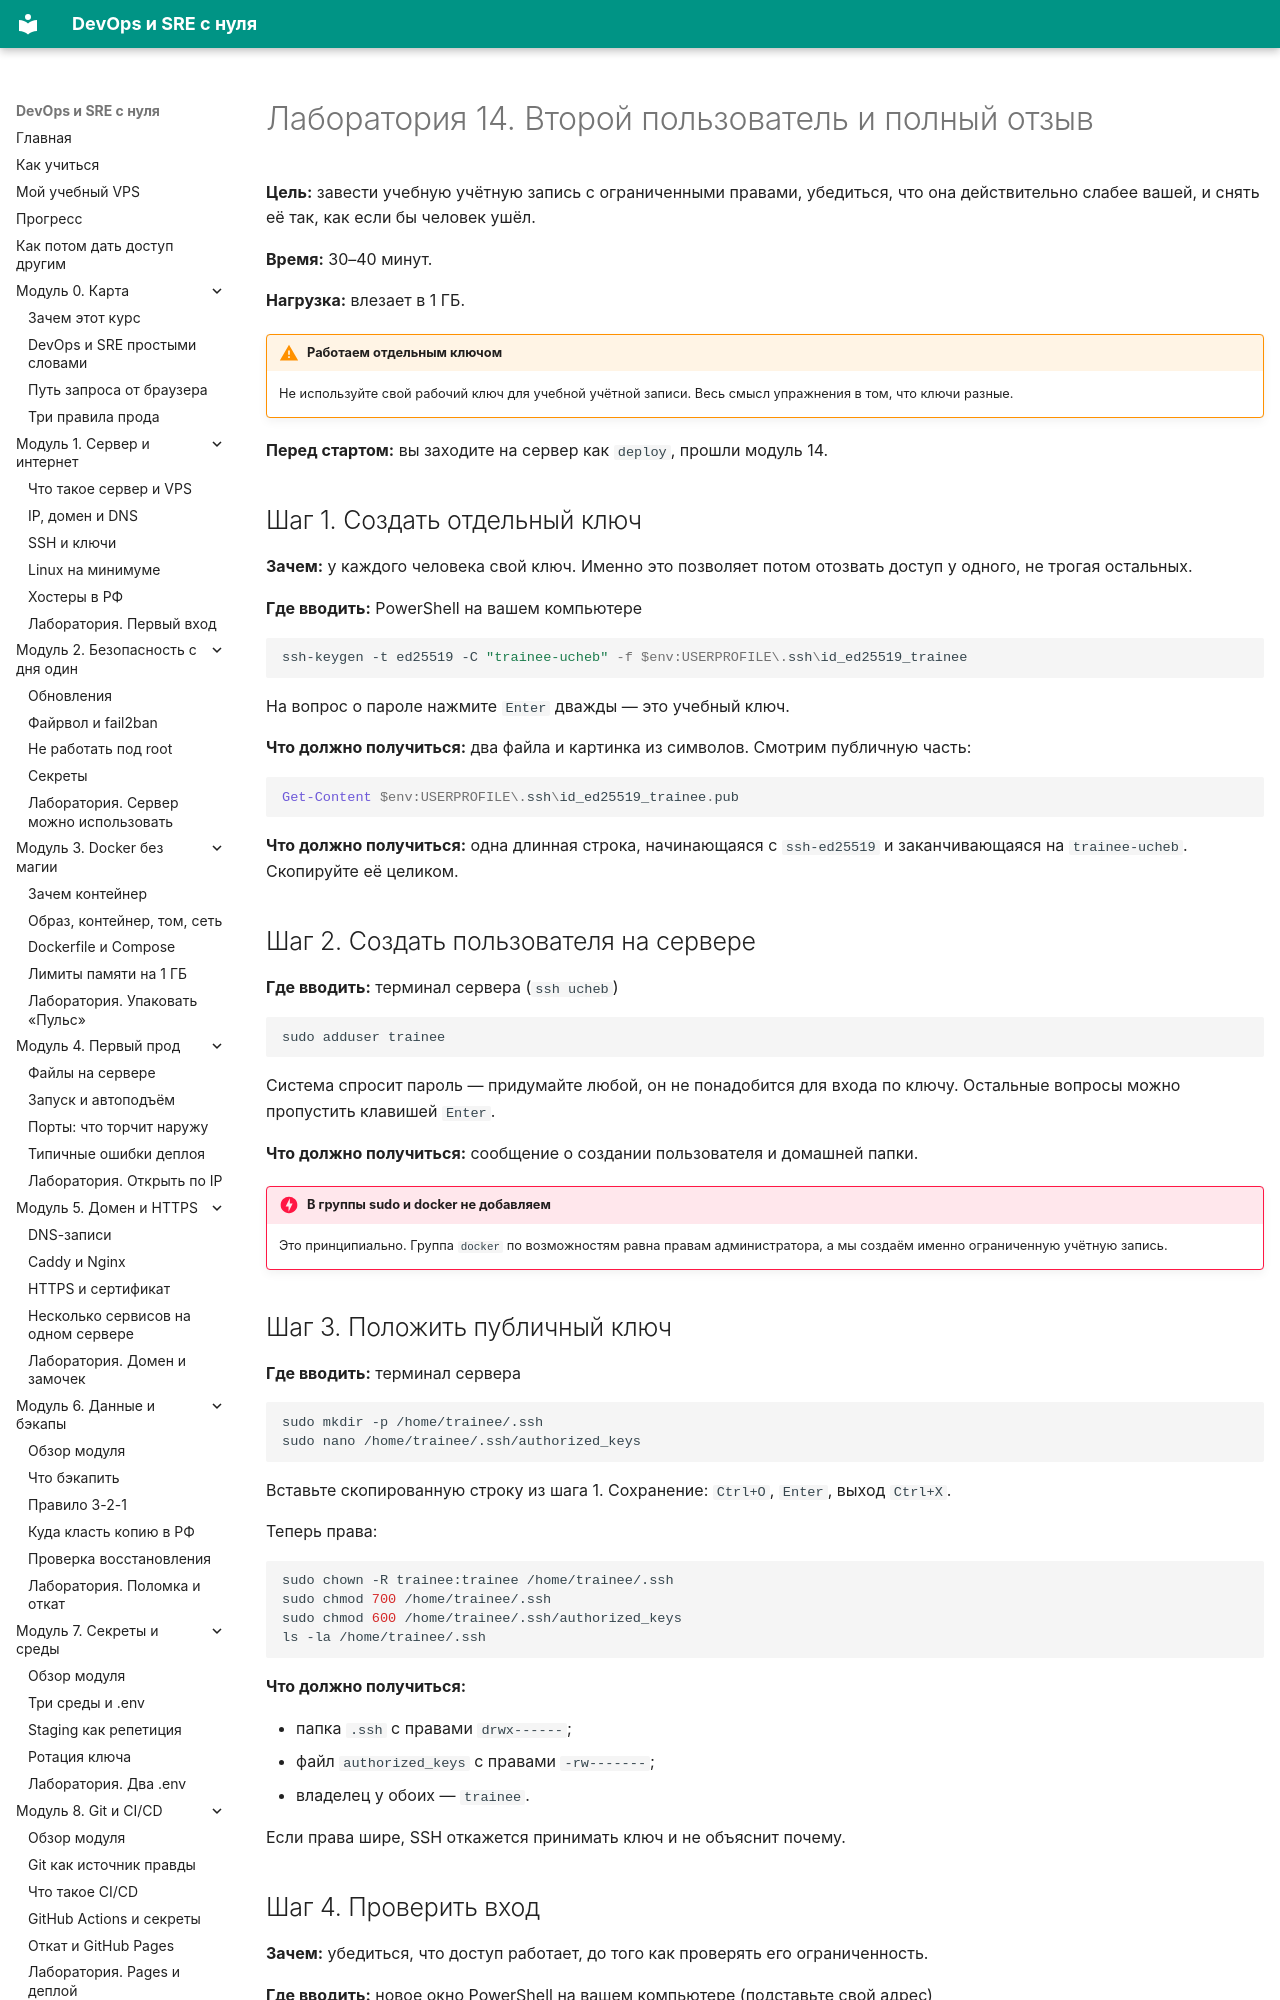

repository: automationmag/DevOPS_SRE_course · page: labs/lab-14-vtoroy-polzovatel/index.html · generator: mkdocs

# Лаборатория 14. Второй пользователь и полный отзыв

**Цель:** завести учебную учётную запись с ограниченными правами, убедиться, что она действительно слабее вашей, и снять её так, как если бы человек ушёл.

**Время:** 30–40 минут.

**Нагрузка:** влезает в 1 ГБ.

!!! warning "Работаем отдельным ключом"
    Не используйте свой рабочий ключ для учебной учётной записи. Весь смысл упражнения в том, что ключи разные.

**Перед стартом:** вы заходите на сервер как `deploy`, прошли модуль 14.

## Шаг 1. Создать отдельный ключ

**Зачем:** у каждого человека свой ключ. Именно это позволяет потом отозвать доступ у одного, не трогая остальных.

**Где вводить:** PowerShell на вашем компьютере

```powershell
ssh-keygen -t ed25519 -C "trainee-ucheb" -f $env:USERPROFILE\.ssh\id_ed25519_trainee
```

На вопрос о пароле нажмите `Enter` дважды — это учебный ключ.

**Что должно получиться:** два файла и картинка из символов. Смотрим публичную часть:

```powershell
Get-Content $env:USERPROFILE\.ssh\id_ed25519_trainee.pub
```

**Что должно получиться:** одна длинная строка, начинающаяся с `ssh-ed25519` и заканчивающаяся на `trainee-ucheb`. Скопируйте её целиком.

## Шаг 2. Создать пользователя на сервере

**Где вводить:** терминал сервера (`ssh ucheb`)

```bash
sudo adduser trainee
```

Система спросит пароль — придумайте любой, он не понадобится для входа по ключу. Остальные вопросы можно пропустить клавишей `Enter`.

**Что должно получиться:** сообщение о создании пользователя и домашней папки.

!!! danger "В группы sudo и docker не добавляем"
    Это принципиально. Группа `docker` по возможностям равна правам администратора, а мы создаём именно ограниченную учётную запись.

## Шаг 3. Положить публичный ключ

**Где вводить:** терминал сервера

```bash
sudo mkdir -p /home/trainee/.ssh
sudo nano /home/trainee/.ssh/authorized_keys
```

Вставьте скопированную строку из шага 1. Сохранение: `Ctrl+O`, `Enter`, выход `Ctrl+X`.

Теперь права:

```bash
sudo chown -R trainee:trainee /home/trainee/.ssh
sudo chmod 700 /home/trainee/.ssh
sudo chmod 600 /home/trainee/.ssh/authorized_keys
ls -la /home/trainee/.ssh
```

**Что должно получиться:**

- папка `.ssh` с правами `drwx------`;
- файл `authorized_keys` с правами `-rw-------`;
- владелец у обоих — `trainee`.

Если права шире, SSH откажется принимать ключ и не объяснит почему.
